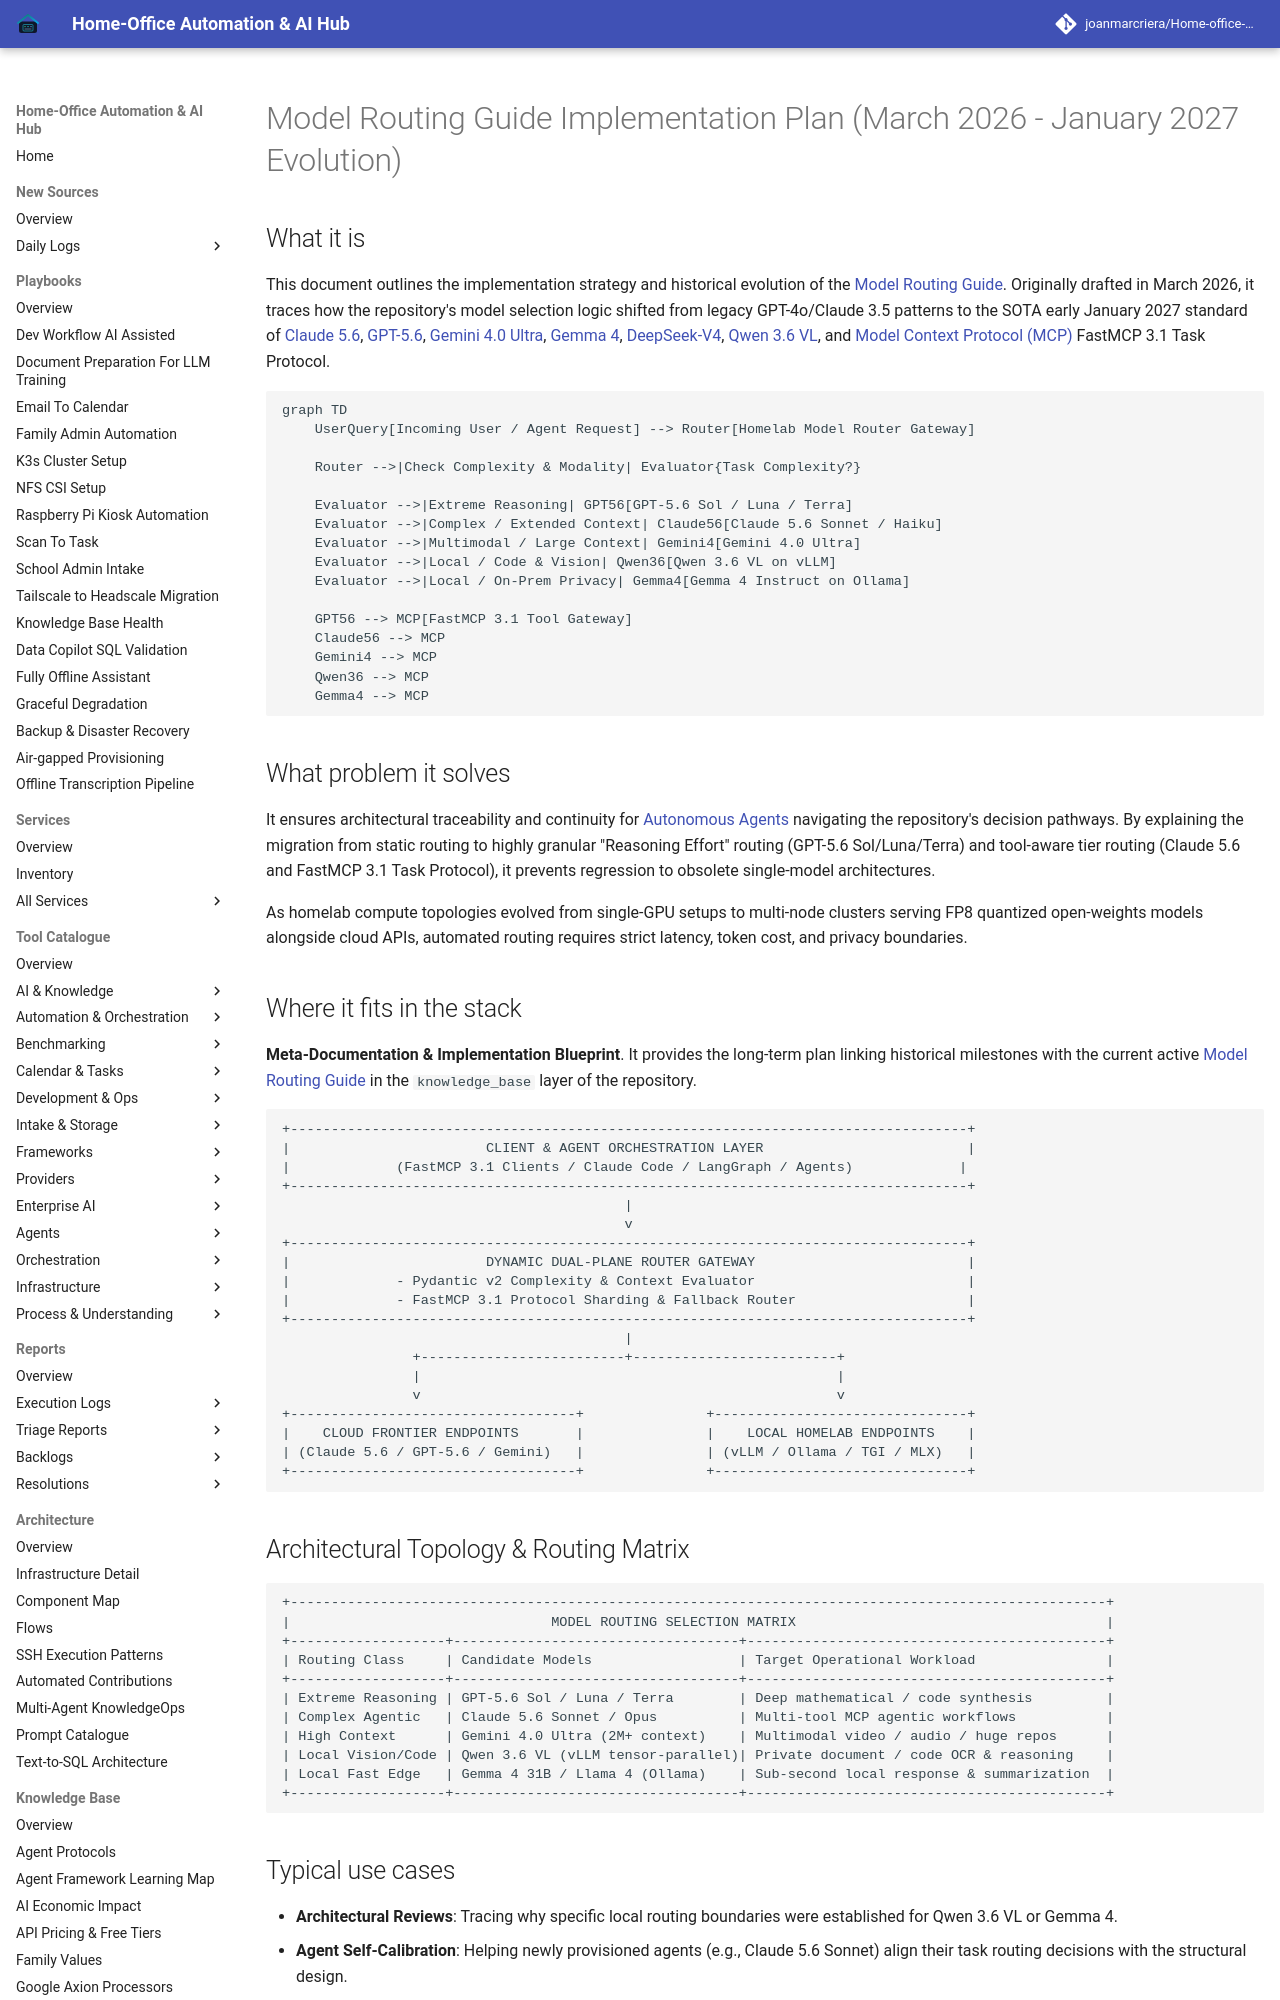

repository: joanmarcriera/Home-office-automations · page: superpowers/plans/2026-03-15-model-routing-guide/index.html · generator: mkdocs

# Model Routing Guide Implementation Plan (March 2026 - January 2027 Evolution)

## What it is
This document outlines the implementation strategy and historical evolution of the [Model Routing Guide](../../knowledge_base/model_routing_guide.md). Originally drafted in March 2026, it traces how the repository's model selection logic shifted from legacy GPT-4o/Claude 3.5 patterns to the SOTA early January 2027 standard of [Claude 5.6](../../tools/ai_knowledge/claude.md), [GPT-5.6](../../tools/ai_knowledge/openai.md), [Gemini 4.0 Ultra](../../tools/ai_knowledge/gemini.md), [Gemma 4](../../tools/ai_knowledge/gemma-4-31b-antihal.md), [DeepSeek-V4](../../tools/providers/deepseek.md), [Qwen 3.6 VL](../../tools/ai_knowledge/qwen.md), and [Model Context Protocol (MCP)](../../tools/automation_orchestration/mcp.md) FastMCP 3.1 Task Protocol.

```mermaid
graph TD
    UserQuery[Incoming User / Agent Request] --> Router[Homelab Model Router Gateway]

    Router -->|Check Complexity & Modality| Evaluator{Task Complexity?}

    Evaluator -->|Extreme Reasoning| GPT56[GPT-5.6 Sol / Luna / Terra]
    Evaluator -->|Complex / Extended Context| Claude56[Claude 5.6 Sonnet / Haiku]
    Evaluator -->|Multimodal / Large Context| Gemini4[Gemini 4.0 Ultra]
    Evaluator -->|Local / Code & Vision| Qwen36[Qwen 3.6 VL on vLLM]
    Evaluator -->|Local / On-Prem Privacy| Gemma4[Gemma 4 Instruct on Ollama]

    GPT56 --> MCP[FastMCP 3.1 Tool Gateway]
    Claude56 --> MCP
    Gemini4 --> MCP
    Qwen36 --> MCP
    Gemma4 --> MCP
```

## What problem it solves
It ensures architectural traceability and continuity for [Autonomous Agents](../../tools/agents/index.md) navigating the repository's decision pathways. By explaining the migration from static routing to highly granular "Reasoning Effort" routing (GPT-5.6 Sol/Luna/Terra) and tool-aware tier routing (Claude 5.6 and FastMCP 3.1 Task Protocol), it prevents regression to obsolete single-model architectures.

As homelab compute topologies evolved from single-GPU setups to multi-node clusters serving FP8 quantized open-weights models alongside cloud APIs, automated routing requires strict latency, token cost, and privacy boundaries.

## Where it fits in the stack
**Meta-Documentation & Implementation Blueprint**. It provides the long-term plan linking historical milestones with the current active [Model Routing Guide](../../knowledge_base/model_routing_guide.md) in the `knowledge_base` layer of the repository.

```
+-----------------------------------------------------------------------------------+
|                        CLIENT & AGENT ORCHESTRATION LAYER                         |
|             (FastMCP 3.1 Clients / Claude Code / LangGraph / Agents)             |
+-----------------------------------------------------------------------------------+
                                          |
                                          v
+-----------------------------------------------------------------------------------+
|                        DYNAMIC DUAL-PLANE ROUTER GATEWAY                          |
|             - Pydantic v2 Complexity & Context Evaluator                          |
|             - FastMCP 3.1 Protocol Sharding & Fallback Router                     |
+-----------------------------------------------------------------------------------+
                                          |
                +-------------------------+-------------------------+
                |                                                   |
                v                                                   v
+-----------------------------------+               +-------------------------------+
|    CLOUD FRONTIER ENDPOINTS       |               |    LOCAL HOMELAB ENDPOINTS    |
| (Claude 5.6 / GPT-5.6 / Gemini)   |               | (vLLM / Ollama / TGI / MLX)   |
+-----------------------------------+               +-------------------------------+
```
